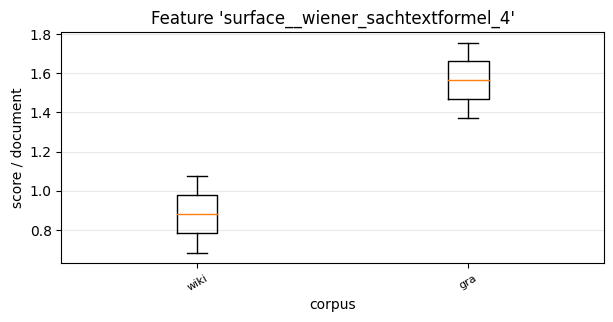

The table this chart was drawn from, first rows:
, 0, 1
wiki, 0.6836, 1.075
gra, 1.757, 1.373
